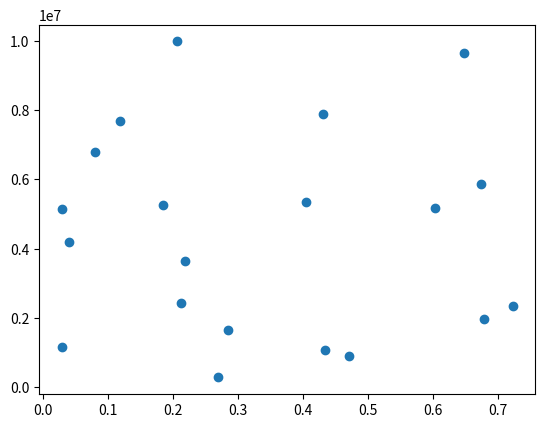

Here is the Python script that generated this plot:
# override the default reporting of coords

import matplotlib.pyplot as plt
import numpy as np


def millions(x):
    return '$%1.1fM' % (x*1e-6)

x = np.random.rand(20)
y = 1e7*np.random.rand(20)

fig, ax = plt.subplots()
ax.fmt_ydata = millions
plt.plot(x, y, 'o')

plt.show()
